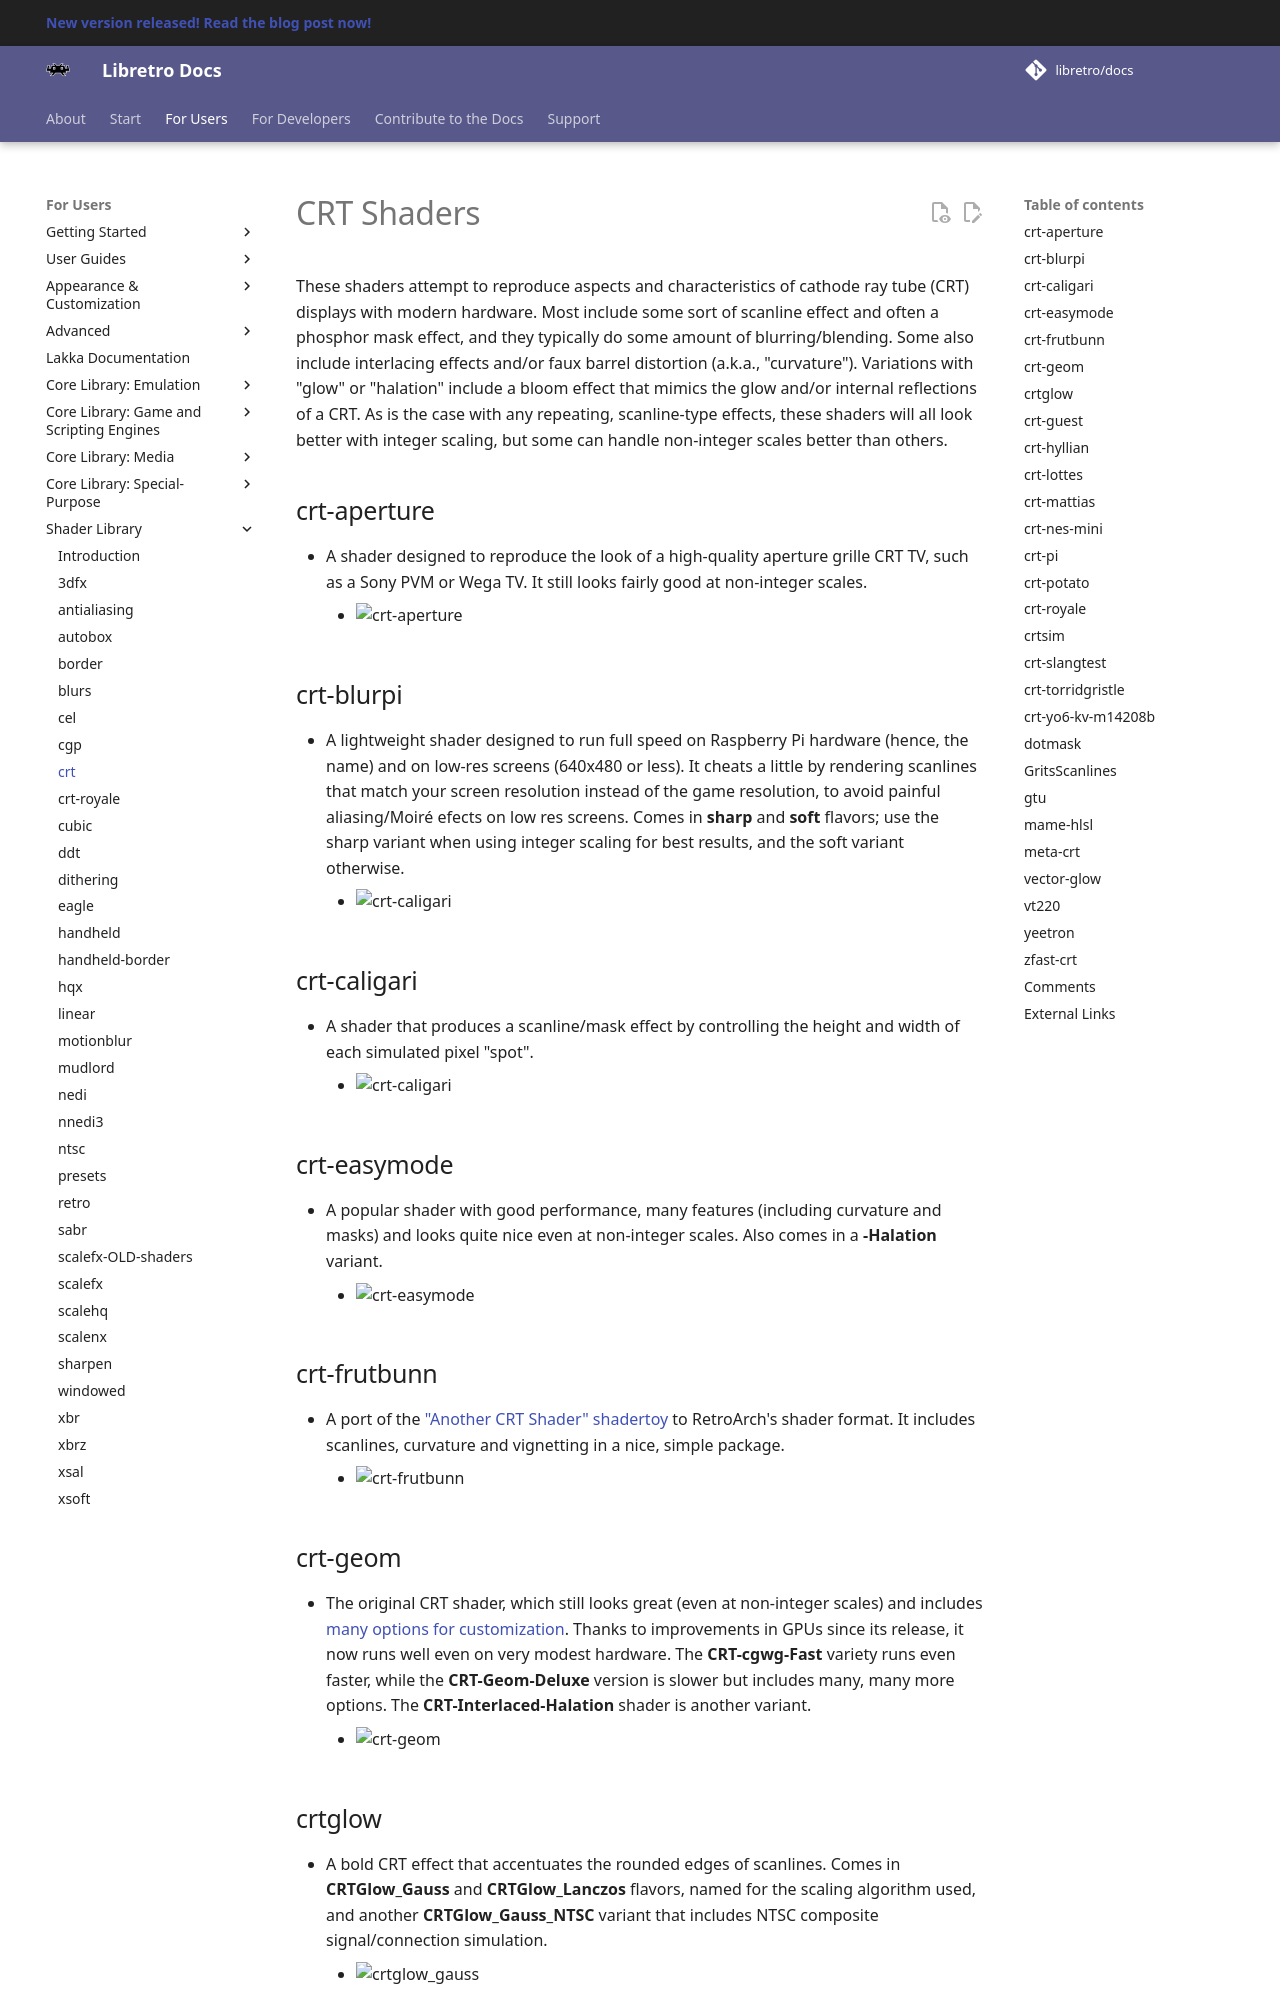

repository: RogueScholar/libretro-docs · page: shader/crt/index.html · generator: mkdocs

# CRT Shaders
These shaders attempt to reproduce aspects and characteristics of cathode ray tube (CRT) displays with modern hardware. Most include some sort of scanline effect and often a phosphor mask effect, and they typically do some amount of blurring/blending. Some also include interlacing effects and/or faux barrel distortion (a.k.a., "curvature"). Variations with "glow" or "halation" include a bloom effect that mimics the glow and/or internal reflections of a CRT. As is the case with any repeating, scanline-type effects, these shaders will all look better with integer scaling, but some can handle non-integer scales better than others.

## crt-aperture
  * A shader designed to reproduce the look of a high-quality aperture grille CRT TV, such as a Sony PVM or Wega TV. It still looks fairly good at non-integer scales.
    + ![crt-aperture](../image/shader/crt/crt-aperture.png)

## crt-blurpi
  * A lightweight shader designed to run full speed on Raspberry Pi hardware (hence, the name) and on low-res screens (640x480 or less). It cheats a little by rendering scanlines that match your screen resolution instead of the game resolution, to avoid painful aliasing/Moiré efects on low res screens. Comes in **sharp** and **soft** flavors; use the sharp variant when using integer scaling for best results, and the soft variant otherwise.
    + ![crt-caligari](../image/shader/crt/crt-blurPi.png)

## crt-caligari
  * A shader that produces a scanline/mask effect by controlling the height and width of each simulated pixel "spot".
    + ![crt-caligari](../image/shader/crt/crt-caligari.png)

## crt-easymode
  * A popular shader with good performance, many features (including curvature and masks) and looks quite nice even at non-integer scales. Also comes in a **-Halation** variant.
    + ![crt-easymode](../image/shader/crt/crt-easymode.png)

## crt-frutbunn
  * A port of the ["Another CRT Shader" shadertoy](https://www.shadertoy.com/view/XdyGzR) to RetroArch's shader format. It includes scanlines, curvature and vignetting in a nice, simple package.
    + ![crt-frutbunn](../image/shader/crt/crt-frutbunn.png)

## crt-geom
  * The original CRT shader, which still looks great (even at non-integer scales) and includes [many options for customization](http://filthypants.blogspot.com/2012/07/customizing-cgwgs-crt-pixel-shader.html). Thanks to improvements in GPUs since its release, it now runs well even on very modest hardware. The **CRT-cgwg-Fast** variety runs even faster, while the **CRT-Geom-Deluxe** version is slower but includes many, many more options. The **CRT-Interlaced-Halation** shader is another variant.
    + ![crt-geom](../image/shader/crt/crt-geom.png)

## crtglow
  * A bold CRT effect that accentuates the rounded edges of scanlines. Comes in **CRTGlow_Gauss** and **CRTGlow_Lanczos** flavors, named for the scaling algorithm used, and another **CRTGlow_Gauss_NTSC** variant that includes NTSC composite signal/connection simulation.
    + ![crtglow_gauss](../image/shader/crt/crtglow_gauss.png)
